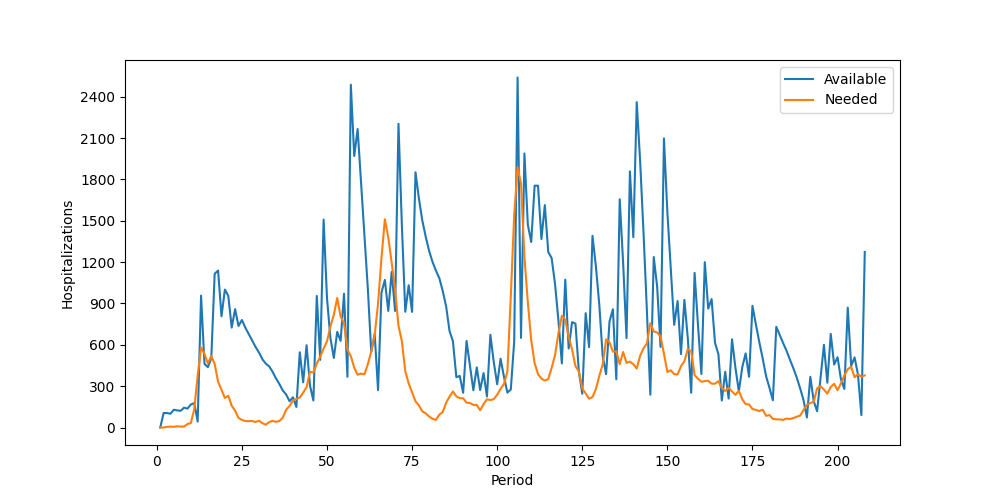

The table this chart was drawn from, first rows:
Period, Inventory, Arrived, Available, Needed, Succeeded, Failed, Lost
1, 0, 0, 0, 0, 0, 0, 0
2, 0, 105, 105, 0, 0, 0, 0
3, 105, 0, 105, 5, 5, 0, 0
4, 100, 0, 100, 6, 6, 0, 0
5, 94, 35, 129, 5, 5, 0, 0
6, 124, 0, 124, 9, 9, 0, 0
7, 115, 6, 121, 6, 6, 0, 0
8, 115, 29, 144, 7, 7, 0, 0
9, 137, 0, 137, 25, 25, 0, 0
10, 112, 55, 167, 32, 32, 0, 0
11, 135, 42, 177, 134, 134, 0, 0
12, 43, 0, 43, 377, 43, 334, 0
13, 0, 957, 957, 581, 581, 0, 0
14, 376, 86, 462, 534, 462, 72, 0
15, 0, 438, 438, 465, 438, 27, 0
16, 0, 502, 502, 519, 502, 17, 0
17, 0, 1116, 1116, 461, 461, 0, 0
18, 655, 484, 1139, 332, 332, 0, 0
19, 807, 0, 807, 274, 274, 0, 0
20, 533, 468, 1001, 214, 214, 0, 0
21, 787, 168, 955, 230, 230, 0, 0
22, 725, 0, 725, 158, 158, 0, 0
23, 567, 292, 859, 122, 122, 0, 0
24, 737, 0, 737, 70, 70, 0, 0
25, 667, 113, 780, 55, 55, 0, 0
26, 725, 0, 725, 47, 47, 0, 0
27, 678, 0, 678, 46, 46, 0, 0
28, 632, 0, 632, 47, 47, 0, 0
29, 585, 0, 585, 40, 40, 0, 0
30, 545, 0, 545, 49, 49, 0, 0
31, 496, 0, 496, 32, 32, 0, 0
32, 464, 0, 464, 20, 20, 0, 0
33, 444, 0, 444, 39, 39, 0, 0
34, 405, 0, 405, 48, 48, 0, 0
35, 357, 0, 357, 41, 41, 0, 0
36, 316, 0, 316, 47, 47, 0, 0
37, 269, 0, 269, 71, 71, 0, 0
38, 198, 41, 239, 129, 129, 0, 0
39, 110, 81, 191, 156, 156, 0, 0
40, 35, 184, 219, 196, 196, 0, 0
41, 23, 126, 149, 207, 149, 58, 0
42, 0, 546, 546, 218, 218, 0, 0
43, 328, 0, 328, 253, 253, 0, 0
44, 75, 522, 597, 293, 293, 0, 0
45, 304, 0, 304, 405, 304, 101, 0
46, 0, 196, 196, 399, 196, 203, 0
47, 0, 955, 955, 464, 464, 0, 0
48, 491, 0, 491, 514, 491, 23, 0
49, 0, 1509, 1509, 572, 572, 0, 0
50, 937, 0, 937, 625, 625, 0, 0
51, 312, 338, 650, 733, 650, 83, 0
52, 0, 505, 505, 818, 505, 313, 0
53, 0, 694, 694, 940, 694, 246, 0
54, 0, 629, 629, 806, 629, 177, 0
55, 0, 971, 971, 757, 757, 0, 0
56, 214, 154, 368, 565, 368, 197, 0
57, 0, 2488, 2488, 518, 518, 0, 0
58, 1970, 0, 1970, 434, 434, 0, 0
59, 1536, 630, 2166, 383, 383, 0, 0
60, 1783, 0, 1783, 391, 391, 0, 0
... 148 more rows
